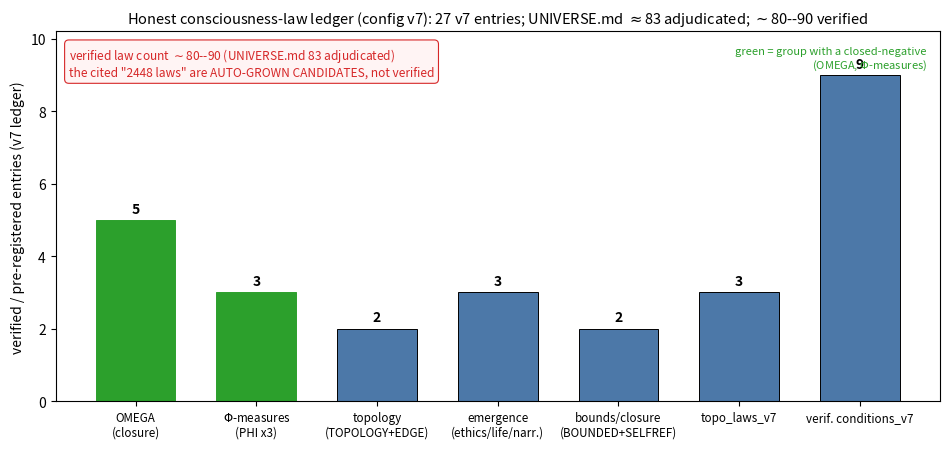

This chart was generated by the following Python code: (Note: this script raises an exception after producing the figure.)
#!/usr/bin/env python3
"""fig08_law_categories.py — honest consciousness-law category breakdown (DATA bar).

EVERY value verbatim from config/consciousness_laws.json (v7) :
  laws_v7_verified (15 ids), topo_laws_v7 (3), verification_conditions_v7 (9),
  _meta.honest_law_count ("91 base + ~15 net-verified ... only ~80-90 carry a
  terminal verdict (UNIVERSE.md 83 adjudicated lines)").

The point of the figure is the HONEST count: ~80-90 verified, NOT the 2448
auto-grown candidates. No fabricated categories — each bar is a real group in the
v7 ledger. Output: figures/fig08_law_categories.pdf
"""
import os
import matplotlib
matplotlib.use("Agg")
import matplotlib.pyplot as plt

# ── verbatim v7-verified ledger groups (config/consciousness_laws.json) ───────
# laws_v7_verified prefixes: OMEGA x5, PHI x3, TOPOLOGY x1, EDGE x1, ETHICS x1,
#   LIFE x1, NARRATIVE x1, BOUNDED x1, SELFREF x1  (= 15)
# topo_laws_v7 = 3 ; verification_conditions_v7 = 9
CATS = [
    "OMEGA\n(closure)",          # 5
    "$\\Phi$-measures\n(PHI x3)", # 3
    "topology\n(TOPOLOGY+EDGE)",  # 2
    "emergence\n(ethics/life/narr.)",  # 3
    "bounds/closure\n(BOUNDED+SELFREF)",  # 2
    "topo_laws_v7",               # 3
    "verif. conditions_v7",       # 9
]
COUNTS = [5, 3, 2, 3, 2, 3, 9]
# verdict colour: groups that contain a closed-negative get a hatch note
# OMEGA has 1 closed-neg (NO-QUANTUM-ADV); PHI has 1 closed-neg (PERP-SHANNON)
BLUE = "#4c78a8"
GREEN = "#2ca02c"
GREY = "#9aa0a6"
RED = "#d62728"

fig, ax = plt.subplots(figsize=(9.6, 4.6))
bars = ax.bar(range(len(CATS)), COUNTS, color=BLUE, edgecolor="black",
              linewidth=0.7, width=0.66)
# mark the two groups carrying a closed-negative verdict
for idx in (0, 1):
    bars[idx].set_color(GREEN)
for b, v in zip(bars, COUNTS):
    ax.text(b.get_x() + b.get_width() / 2, v + 0.12, str(v),
            ha="center", va="bottom", fontsize=10, fontweight="bold")
ax.set_xticks(range(len(CATS)))
ax.set_xticklabels(CATS, fontsize=8.4)
ax.set_ylabel("verified / pre-registered entries (v7 ledger)")
ax.set_ylim(0, 10.2)
total = sum(COUNTS)
ax.set_title("Honest consciousness-law ledger (config v7): "
             f"{total} v7 entries; UNIVERSE.md $\\approx$83 adjudicated; "
             "$\\sim$80--90 verified", fontsize=10.5)
# honest-count annotation banner — NOT 2448
ax.axhline(0, color="black", lw=0.6)
ax.text(0.015, 0.96,
        "verified law count $\\sim$80--90 (UNIVERSE.md 83 adjudicated)\n"
        "the cited \"2448 laws\" are AUTO-GROWN CANDIDATES, not verified",
        transform=ax.transAxes, ha="left", va="top", fontsize=8.6,
        color=RED,
        bbox=dict(boxstyle="round,pad=0.35", fc="#fff4f4", ec=RED, lw=0.8))
ax.text(0.985, 0.96, "green = group with a closed-negative\n(OMEGA, $\\Phi$-measures)",
        transform=ax.transAxes, ha="right", va="top", fontsize=8.0, color=GREEN)
fig.tight_layout()
out = os.path.join(os.path.dirname(os.path.dirname(os.path.abspath(__file__))),
                   "fig08_law_categories.pdf")
fig.savefig(out, bbox_inches="tight")
print(f"[fig08] wrote {out}")
